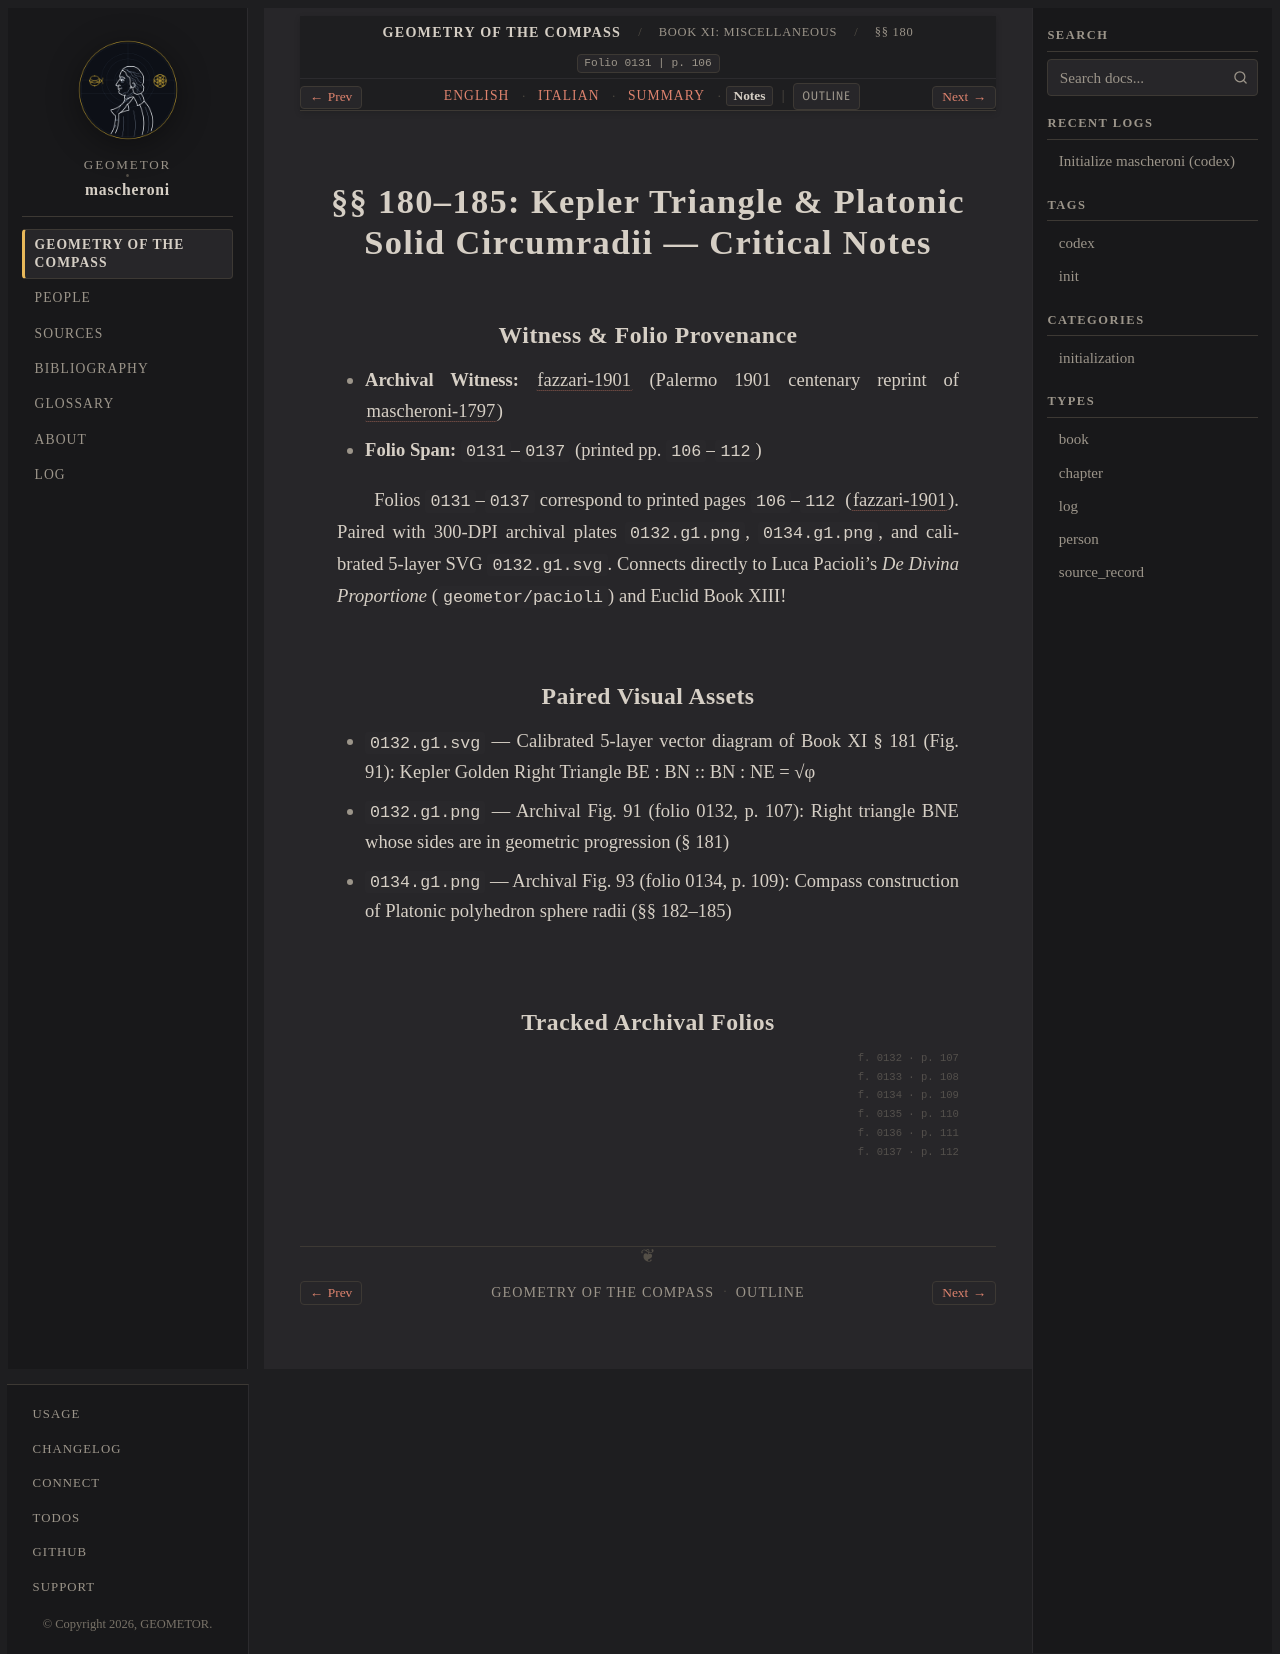

repository: geometor/mascheroni · page: geometria_del_compasso/11-book-11/04-sec-180-kepler-platonic/notes.html · generator: sphinx

:order: 4
:layout: book
:title: §§ 180–185: Kepler Triangle & Platonic Solid Circumradii — Critical Notes
:nav_title: §§ 180–185: Kepler & Platonic Solids
:breadcrumb_title: §§ 180–185: Kepler & Platonic Solids
:folio: 0131
:page: 106
:tracks: English: index | Italian: it | Summary: summary | Notes: notes

.. _mascheroni-11-book-11-04-sec-180-kepler-platonic-notes:

=========================================================================
§§ 180–185: Kepler Triangle & Platonic Solid Circumradii — Critical Notes
=========================================================================

Witness & Folio Provenance
--------------------------

* **Archival Witness:** :cite:`fazzari-1901` (Palermo 1901 centenary reprint of :cite:`mascheroni-1797`)
* **Folio Span:** ``0131``–``0137`` (printed pp. ``106``–``112``)

Folios ``0131``–``0137`` correspond to printed pages ``106``–``112`` (:cite:`fazzari-1901`). Paired with 300-DPI archival plates ``0132.g1.png``, ``0134.g1.png``, and calibrated 5-layer SVG ``0132.g1.svg``. Connects directly to Luca Pacioli's *De Divina Proportione* (``geometor/pacioli``) and Euclid Book XIII!

Paired Visual Assets
--------------------

* ``0132.g1.svg`` — Calibrated 5-layer vector diagram of Book XI § 181 (Fig. 91): Kepler Golden Right Triangle BE : BN :: BN : NE = √φ
* ``0132.g1.png`` — Archival Fig. 91 (folio 0132, p. 107): Right triangle BNE whose sides are in geometric progression (§ 181)
* ``0134.g1.png`` — Archival Fig. 93 (folio 0134, p. 109): Compass construction of Platonic polyhedron sphere radii (§§ 182–185)

Tracked Archival Folios
-----------------------

.. folio:: 0131
   :page: 106

.. folio:: 0132
   :page: 107

.. folio:: 0133
   :page: 108

.. folio:: 0134
   :page: 109

.. folio:: 0135
   :page: 110

.. folio:: 0136
   :page: 111

.. folio:: 0137
   :page: 112
